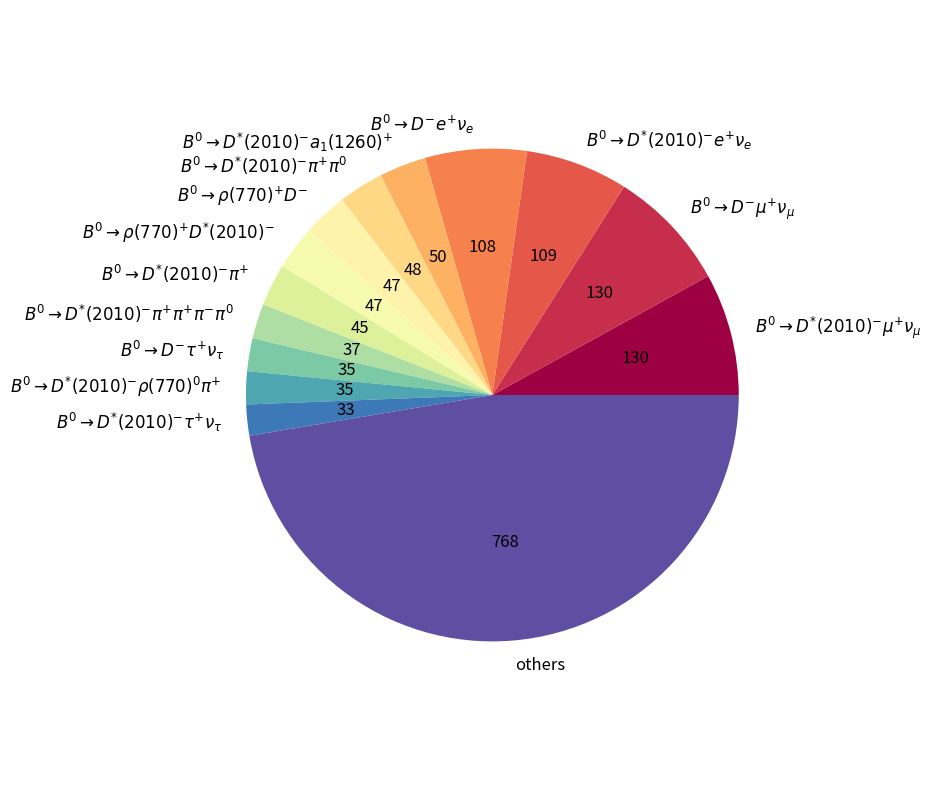

Recreate this plot in Python.
import matplotlib.pyplot as plt
import numpy as np

# [('others', 8), ('511=>-413|211|211|-211|111|', 6), ('511=>213|-411|', 3), ('511=>213|-413|', 2), ('511=>-413|20213|', 2), ('511=>-411|221|211|', 1), ('511=>-411|211|-213|211|22|', 1), ('511=>-411|223|211|', 1), ('511=>-411|113|211|111|', 1), ('511=>213|-411|22|', 1), ('511=>-411|-211|211|211|', 1), ('511=>-413|321|-22|', 1), ('511=>20213|-411|', 1)]

def autopct_format(values):
    def my_format(pct):
        total = sum(values)
        val = int(round(pct*total/100.0))
        return '{v:d}'.format(v=val)
    return my_format

Category = [
r"$B^{0}\rightarrow D^{*}(2010)^{-} \mu^{+} \nu_{\mu}$", # 511=>-413|-13|14| 130
r"$B^{0}\rightarrow D^{-} \mu^{+} \nu_{\mu}$", # 511=>-411|-13|14| 130
r"$B^{0}\rightarrow D^{*}(2010)^{-} e^{+} \nu_{e}$", # 511=>-413|-11|12| 109
r"$B^{0}\rightarrow D^{-} e^{+} \nu_{e}$", # 511=>-411|-11|12| 108
r"$B^{0}\rightarrow D^{*}(2010)^{-} a_{1}(1260)^{+}$", # 511=>-413|20213| 50
r"$B^{0}\rightarrow D^{*}(2010)^{-} \pi^{+} \pi^{0}$", # 511=>-413|211|111| 48
r"$B^{0}\rightarrow \rho(770)^{+} D^{-}$", # 511=>213|-411| 47
r"$B^{0}\rightarrow \rho(770)^{+} D^{*}(2010)^{-}$", # 511=>213|-413| 47
r"$B^{0}\rightarrow D^{*}(2010)^{-} \pi^{+}$", # 511=>-413|211| 45
r"$B^{0}\rightarrow D^{*}(2010)^{-} \pi^{+} \pi^{+} \pi^{-} \pi^{0}$", # 511=>-413|211|211|-211|111| 37
r"$B^{0}\rightarrow D^{-} \tau^{+} \nu_{\tau}$", # 511=>-411|-15|16| 35
r"$B^{0}\rightarrow D^{*}(2010)^{-} \rho(770)^{0} \pi^{+}$", # 511=>-413|113|211| 35
r"$B^{0}\rightarrow D^{*}(2010)^{-} \tau^{+} \nu_{\tau}$", # 511=>-413|-15|16| 33
"others"]

TotalN = 1622
values = [130, 130, 109, 108, 50, 48, 47, 47, 45, 37, 35, 35, 33]
values.append(TotalN - sum(values))

plt.rcParams['figure.figsize'] = [10,10]
plt.rcParams["font.size"] = 12.0

cmap = plt.get_cmap('Spectral')
colors = [cmap(i) for i in np.linspace(0,1,len(values))]
plt.pie(values, labels=Category, colors = colors, autopct=autopct_format(values), radius = 0.8)

plt.savefig("MIX_BKG_PIE.png")
